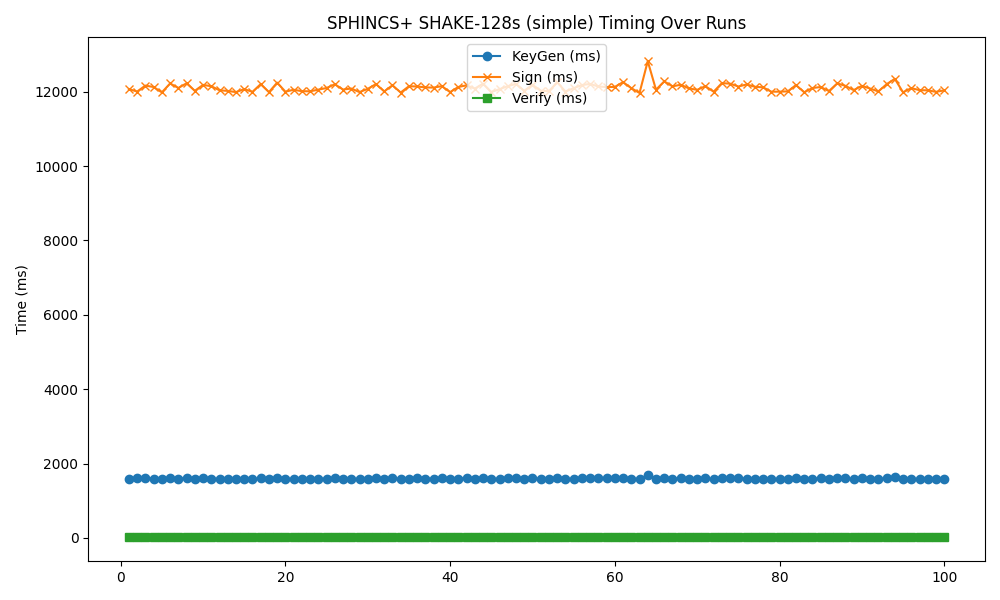

Source data for this figure (header and first rows):
timestamp, mode, keygen, sign, verify
2025-05-19 10:33:37, 128s, 1589, 12071, 11.55
2025-05-19 10:33:51, 128s, 1609, 12007, 11.62
2025-05-19 10:34:06, 128s, 1612, 12167, 12.23
2025-05-19 10:34:20, 128s, 1597, 12128, 11.62
2025-05-19 10:34:35, 128s, 1584, 11985, 11.81
2025-05-19 10:34:49, 128s, 1604, 12223, 12.01
2025-05-19 10:35:04, 128s, 1595, 12102, 11.8
2025-05-19 10:35:18, 128s, 1605, 12229, 11.87
2025-05-19 10:35:33, 128s, 1582, 12026, 11.83
2025-05-19 10:35:47, 128s, 1607, 12185, 11.7
2025-05-19 10:36:02, 128s, 1594, 12150, 11.63
2025-05-19 10:36:16, 128s, 1582, 12041, 11.77
2025-05-19 10:36:30, 128s, 1588, 12023, 11.56
2025-05-19 10:36:45, 128s, 1581, 11991, 12.07
2025-05-19 10:36:59, 128s, 1591, 12071, 11.89
2025-05-19 10:37:13, 128s, 1576, 11999, 11.83
2025-05-19 10:37:28, 128s, 1602, 12206, 11.94
2025-05-19 10:37:42, 128s, 1578, 11990, 11.55
2025-05-19 10:37:57, 128s, 1618, 12246, 12.17
2025-05-19 10:38:11, 128s, 1584, 12003, 11.7
2025-05-19 10:38:26, 128s, 1588, 12055, 12.03
2025-05-19 10:38:40, 128s, 1584, 12016, 11.68
2025-05-19 10:38:54, 128s, 1582, 12013, 11.8
2025-05-19 10:39:09, 128s, 1591, 12057, 11.63
2025-05-19 10:39:23, 128s, 1589, 12101, 11.65
2025-05-19 10:39:38, 128s, 1609, 12202, 11.92
2025-05-19 10:39:52, 128s, 1582, 12061, 11.69
2025-05-19 10:40:06, 128s, 1586, 12087, 11.84
2025-05-19 10:40:21, 128s, 1581, 11991, 11.73
2025-05-19 10:40:35, 128s, 1592, 12079, 11.22
2025-05-19 10:40:50, 128s, 1620, 12208, 12.05
2025-05-19 10:41:04, 128s, 1581, 12009, 11.73
2025-05-19 10:41:19, 128s, 1603, 12176, 11.68
2025-05-19 10:41:33, 128s, 1582, 11980, 11.68
2025-05-19 10:41:47, 128s, 1592, 12149, 11.85
2025-05-19 10:42:02, 128s, 1608, 12142, 11.85
2025-05-19 10:42:16, 128s, 1588, 12118, 11.74
2025-05-19 10:42:31, 128s, 1593, 12113, 11.79
2025-05-19 10:42:45, 128s, 1604, 12152, 11.9
2025-05-19 10:43:00, 128s, 1581, 11991, 11.57
2025-05-19 10:43:14, 128s, 1593, 12129, 12.7
2025-05-19 10:43:28, 128s, 1608, 12174, 12.4
2025-05-19 10:43:43, 128s, 1590, 12086, 11.62
2025-05-19 10:43:57, 128s, 1611, 12219, 11.88
2025-05-19 10:44:12, 128s, 1579, 11995, 11.69
2025-05-19 10:44:26, 128s, 1588, 12070, 11.64
2025-05-19 10:44:41, 128s, 1600, 12151, 12.08
2025-05-19 10:44:55, 128s, 1601, 12212, 11.89
2025-05-19 10:45:10, 128s, 1583, 12026, 11.64
2025-05-19 10:45:24, 128s, 1602, 12187, 12.07
2025-05-19 10:45:38, 128s, 1586, 12029, 11.42
2025-05-19 10:45:53, 128s, 1584, 12013, 11.48
2025-05-19 10:46:07, 128s, 1617, 12258, 11.57
2025-05-19 10:46:22, 128s, 1577, 12007, 11.82
2025-05-19 10:46:36, 128s, 1594, 12097, 11.7
2025-05-19 10:46:51, 128s, 1612, 12181, 12.17
2025-05-19 10:47:05, 128s, 1600, 12212, 11.61
2025-05-19 10:47:20, 128s, 1604, 12142, 11.78
2025-05-19 10:47:34, 128s, 1598, 12126, 11.6
2025-05-19 10:47:49, 128s, 1603, 12131, 13.12
... 40 more rows
